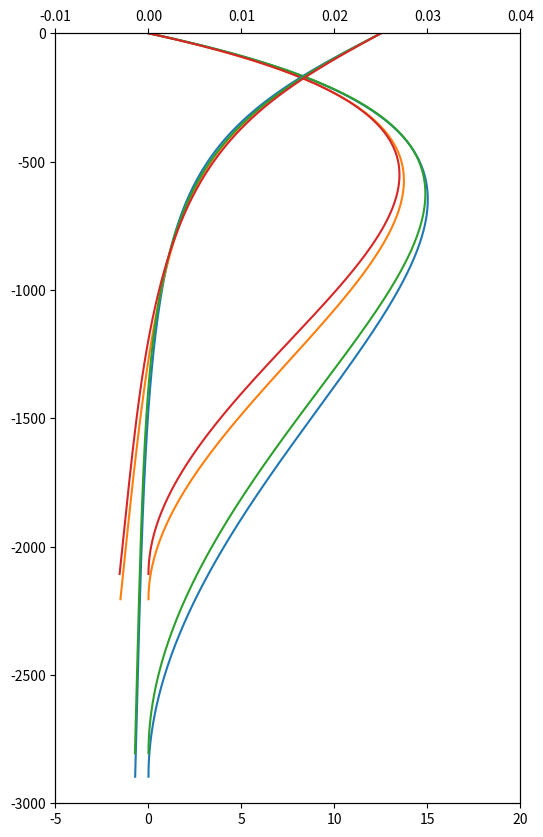

Recreate this plot in Python.
import math
import numpy as np
import scipy
from scipy import integrate
from matplotlib import pyplot as plt

f = 1.2e-4 # coriolis frequency
b_s = 0.025 # surface buoyancy in the basin
a = 6.37e6 # planetary radius (used in basin area calculation)
A = 2*np.pi*a**2*59/360*(np.sin(math.radians(69)) - np.sin(math.radians(-48))) # area of upwelling
kappa = 6e-5 # constant diffusivity
kappa_back = 1e-5
kappa_s = 3e-5
kappa_4k = 3e-4
H_max_so = [2000, 2000, 1500, 1500]
B_int=[3e3, 1.2e4, 3e3, 1.2e4]
zi = np.asarray(np.linspace(-1,0,100)) # vertical grid
psi_so_max = 4.
N = 4

fig = plt.figure(figsize=(6,10))
ax1 = fig.add_subplot(111)
ax2 = ax1.twiny()

def psi_so(z, H_so, H):
    pre = psi_so_max * 1e6 / (f * H**3)
    return pre * np.sin([-np.pi * max(H * x, -H_so) / H_so for x in z])**2

def ode_fun(z, y, p, H_so, alpha, kap, dkap_dz):
    H = p[0]
    return np.vstack((y[1], y[2], y[3], alpha(z,H) * y[3] * (y[0] - psi_so(z, H_so, H) - A * dkap_dz(z, H)/(H**2))))

for i in range(0, N):
    H_so = H_max_so[i]
    kap = lambda z, H: kappa / (f * H**2)
    dkap_dz = lambda z, H: 0
    # kap = lambda z, H: (kappa_back + kappa_s*np.exp(z*H/100)+kappa_4k*np.exp(-z*H/1000 - 4)) / (H**2 * f) # nondim kappa
    # dkap_dz=lambda z, H: (kappa_s/100*np.exp(z*H/100)-kappa_4k/1000*np.exp(-z*H/1000-4)) / (H * f) #nondimensional d(kappa)/dz  
    alpha = lambda z, H: H**2 / (A * kap(0, H))
    b = -b_s/(f**2)
    bz = lambda H: B_int[i] / (f**3 * H**2 * A * kap(0, H))
    ode = lambda z, y, p: ode_fun(z, y, p, H_so, alpha, kap, dkap_dz)
    bc = lambda ya, yb, p: np.array([ ya[0], yb[0], ya[1], ya[3] + bz(p[0]), yb[2] - b/p[0]])
    sol_init = np.zeros((4, zi.size))
    sol_init[0,:] = np.ones((zi.size))
    sol_init[2,:] = -0.1*np.ones((zi.size))
    sol_init[3,:] = -bz(H_max_so[i] + 200) * np.ones((zi.size))
    res = integrate.solve_bvp(ode, bc, zi, sol_init, p=[H_max_so[i] - 200])
    Hf = res.p[0]
    print(res.status)
    print(Hf)
    ax1.plot(res.y[0,:]*f*Hf**3/1e6, res.x*Hf)
    ax2.plot(-res.y[2,:]*f**2*Hf, res.x*Hf)
    plt.ylim((-3e3,0))
    ax1.set_xlim((-5,20))
    ax2.set_xlim((-0.01,0.04))
plt.savefig('test_con_diff.pdf')
